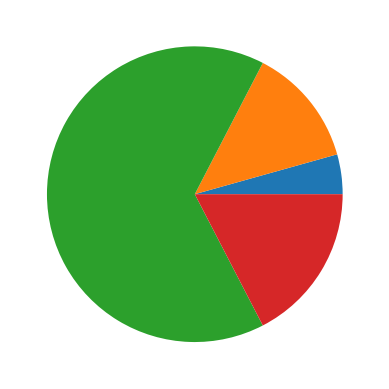

Write the Python code that produced this figure.
import matplotlib.pyplot as plt
import numpy as np
#Question 1
def piechart(data_lst):
    unique_numbers = list(set(data_lst))
    result = [data_lst.count(num) for num in unique_numbers]
    y = np.array(result)
    plt.pie(y)
    plt.show()
piechart([3, 1, 3, 3, 2, 3, 3, 2, 3, 2, 4, 3, 3, 3, 3, 4, 3, 4, 3, 3, 3, 4, 3])

#Question 2
def bubble_sort(lst):
    n = len(lst)
    for i in range(n):
        for j in range(i+1, n):
            if lst[i] > lst[j]:
                lst[i], lst[j] = lst[j], lst[i]
    return lst
print(bubble_sort([3, 2, 9, 7, 8]))

#Question 3
list1 = [3,1,2,7]
list2 = [4,1,2,5]
def my_union(list1, list2):
    result = []
    for i in list1:
        result.append(i)
    for i in list2:
        if i not in list1:
            result.append(i)
    return result

def my_intersection(list1, list2):
    result = []
    for i in list1:
        if i in list2:
            result.append(i)
    return result

def my_difference(list1, list2):
    result = []
    for i in list1:
        if i not in list2:
            result.append(i)
    return result

print(my_union(list1, list2))
print(my_intersection(list1, list2))
print(my_difference(list1, list2))

#Question 4
def print_table(data):
    headers = data[0]
    max_widths = [len(str(header)) for header in headers]

    for row in data[1:]:
        for i, item in enumerate(row):
            max_widths[i] = max(max_widths[i], len(str(item)))

    for i, header in enumerate(headers):
        print(f"{header:<{max_widths[i]}}", end=" ")
    print("")

    for row in data[1:]:
        for i, item in enumerate(row):
            print(f"{item:<{max_widths[i]}}", end=" ")
        print("")

print_table([["X", "Y"], [0, 0], [10, 10], [200, 200]])
print_table([["ID", "Name", "Surname"], ["001", "Guido", "van Rossum"], ["002", "Donald", "Knuth"], ["003", "Gordon", "Moore"]])

#Question 5
def is_anagram(word1, word2):
    charword1 = [i for i in word1]
    charword2 = [i for i in word2]
    for i in charword1:
        if i in charword2:
            continue
        else:
            return False
    if len(charword1) != len(charword2):
        return False
    return True
print(is_anagram("silent", "listen"))
print(is_anagram("True", "Truea"))


        


